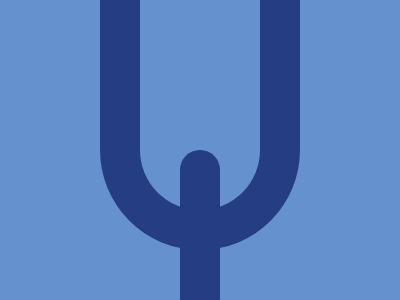

Here is a drawing made with CSS. Write the source that renders it.

<body bgcolor=6592CF>
<div id=a></div>
<div id=c></div>

<div id=b>
<style>
  #a {
    width: 40px;
    height: 170px;
    top: 150;
    left: 180;
    position: fixed;
    background: #243D83;
    border-radius: 25px;
    z-index: 3;
  }
  #b {
    width: 200px;
    height: 350px;
    top: -100;
    left: 100;
    position: fixed;
    background: #243D83;
    border-radius: 100px;
  }
  #c {
    width: 120px;
    height: 250px;
    top: -40;
    left: 140;
    position: absolute;
    background: #6592CF;
    border-radius: 0 0 100px 100px;
    z-index: 2;
  }
</style>
